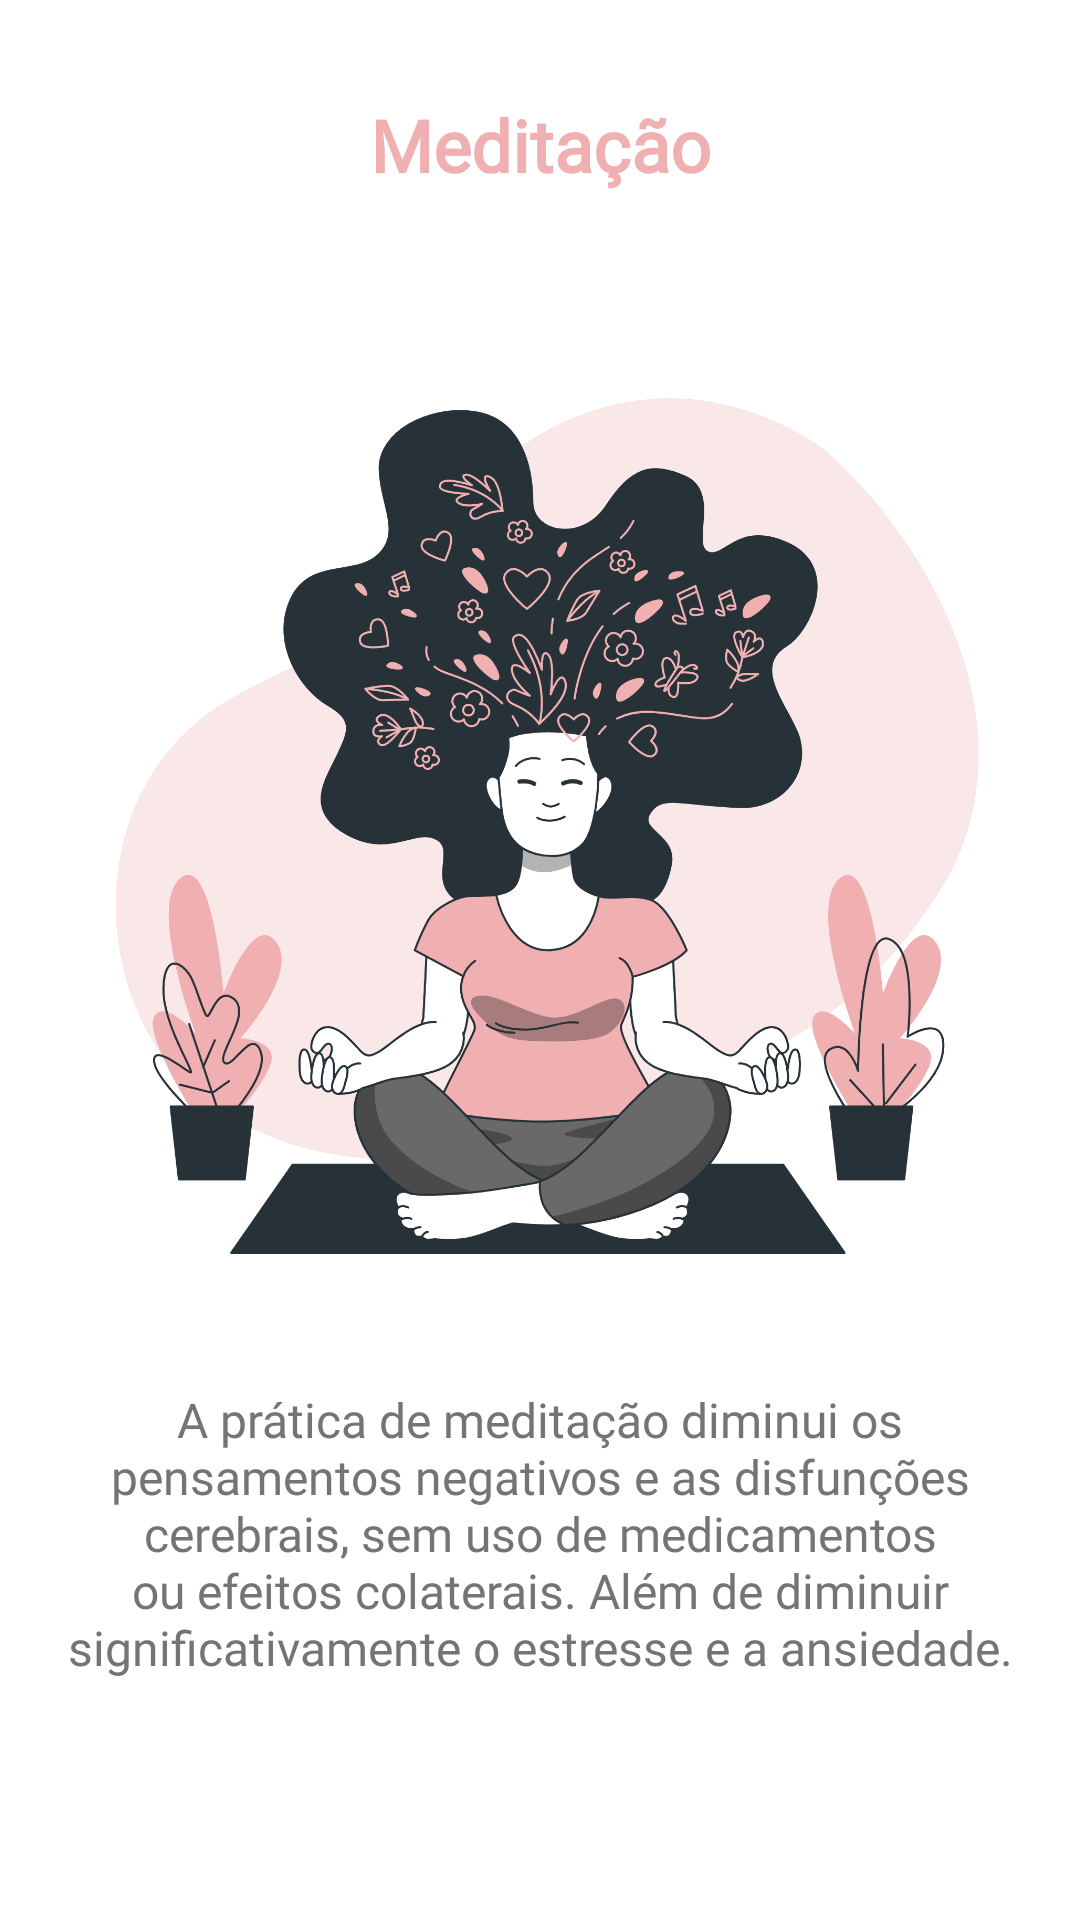

Here is an Android app screen rendered from its layout file. Give the layout XML and the strings, colors and styles it references.
<!-- AndroidManifest.xml: application theme Theme.SplashViewPagerToolbar -->
<!-- res/layout/fragment_first_pager.xml -->
<?xml version="1.0" encoding="utf-8"?>
<LinearLayout xmlns:android="http://schemas.android.com/apk/res/android"
    xmlns:app="http://schemas.android.com/apk/res-auto"
    xmlns:tools="http://schemas.android.com/tools"
    android:layout_width="match_parent"
    android:layout_height="match_parent"
    android:orientation="vertical"
    tools:context=".FirstPagerFragment">

    <androidx.appcompat.widget.AppCompatTextView
        android:id="@+id/textViewTitleMeditation"
        style="@style/Text_title"
        android:layout_width="match_parent"
        android:layout_height="wrap_content"
        android:layout_marginTop="32dp"
        android:text="@string/text_title_meditation" />

    <androidx.appcompat.widget.AppCompatImageView
        android:id="@+id/imageViewMeditation"
        android:layout_width="match_parent"
        android:layout_height="350dp"
        android:layout_marginTop="32dp"
        android:src="@drawable/image_meditation" />

    <androidx.appcompat.widget.AppCompatTextView
        android:id="@+id/textViewSubtitleMeditation"
        style="@style/Text_description"
        android:layout_width="match_parent"
        android:layout_height="wrap_content"
        android:layout_marginHorizontal="16dp"
        android:layout_marginTop="16dp"
        android:text="@string/text_description_meditation" />
</LinearLayout>
<!-- resources referenced by this layout -->
<resources>
  <!-- drawable image_meditation: png bitmap (drawable, 401124 bytes) -->
  <string name="text_description_meditation">A prática de meditação diminui os pensamentos negativos e as disfunções cerebrais, sem uso de medicamentos ou efeitos colaterais. Além de diminuir significativamente o estresse e a ansiedade.</string>
  <string name="text_title_meditation">Meditação</string>
  <style name="Text_description" parent="TextAppearance.AppCompat">
          <item name="android:textColor">@color/gray</item>
          <item name="android:textSize">@dimen/text_description</item>
          <item name="android:textAlignment">center</item>
          <item name="android:fontFamily">@font/aclonica</item>
      </style>
  <style name="Text_title" parent="TextAppearance.AppCompat">
          <item name="android:textColor">@color/purple_700</item>
          <item name="android:textSize">@dimen/text_title</item>
          <item name="android:textAlignment">center</item>
          <item name="android:textStyle">bold</item>
          <item name="android:fontFamily">@font/aclonica</item>
      </style>
  <style name="Theme.SplashViewPagerToolbar" parent="Theme.MaterialComponents.DayNight.NoActionBar">
          
          <item name="colorPrimary">@color/purple_500</item>
          <item name="colorPrimaryVariant">@color/purple_700</item>
          <item name="colorOnPrimary">@color/white</item>
          
          <item name="colorSecondary">@color/teal_200</item>
          <item name="colorSecondaryVariant">@color/teal_700</item>
          <item name="colorOnSecondary">@color/black</item>
          
          <item name="android:statusBarColor" tools:targetApi="l">?attr/colorPrimaryVariant</item>
          
      </style>
  <color name="gray">#757474</color>
  <dimen name="text_description">16sp</dimen>
  <color name="purple_700">#F0AFB1</color>
  <dimen name="text_title">24sp</dimen>
  <color name="purple_500">#FF6200EE</color>
  <color name="white">#FFFFFFFF</color>
  <color name="teal_200">#FF03DAC5</color>
  <color name="teal_700">#FF018786</color>
  <color name="black">#FF000000</color>
</resources>
